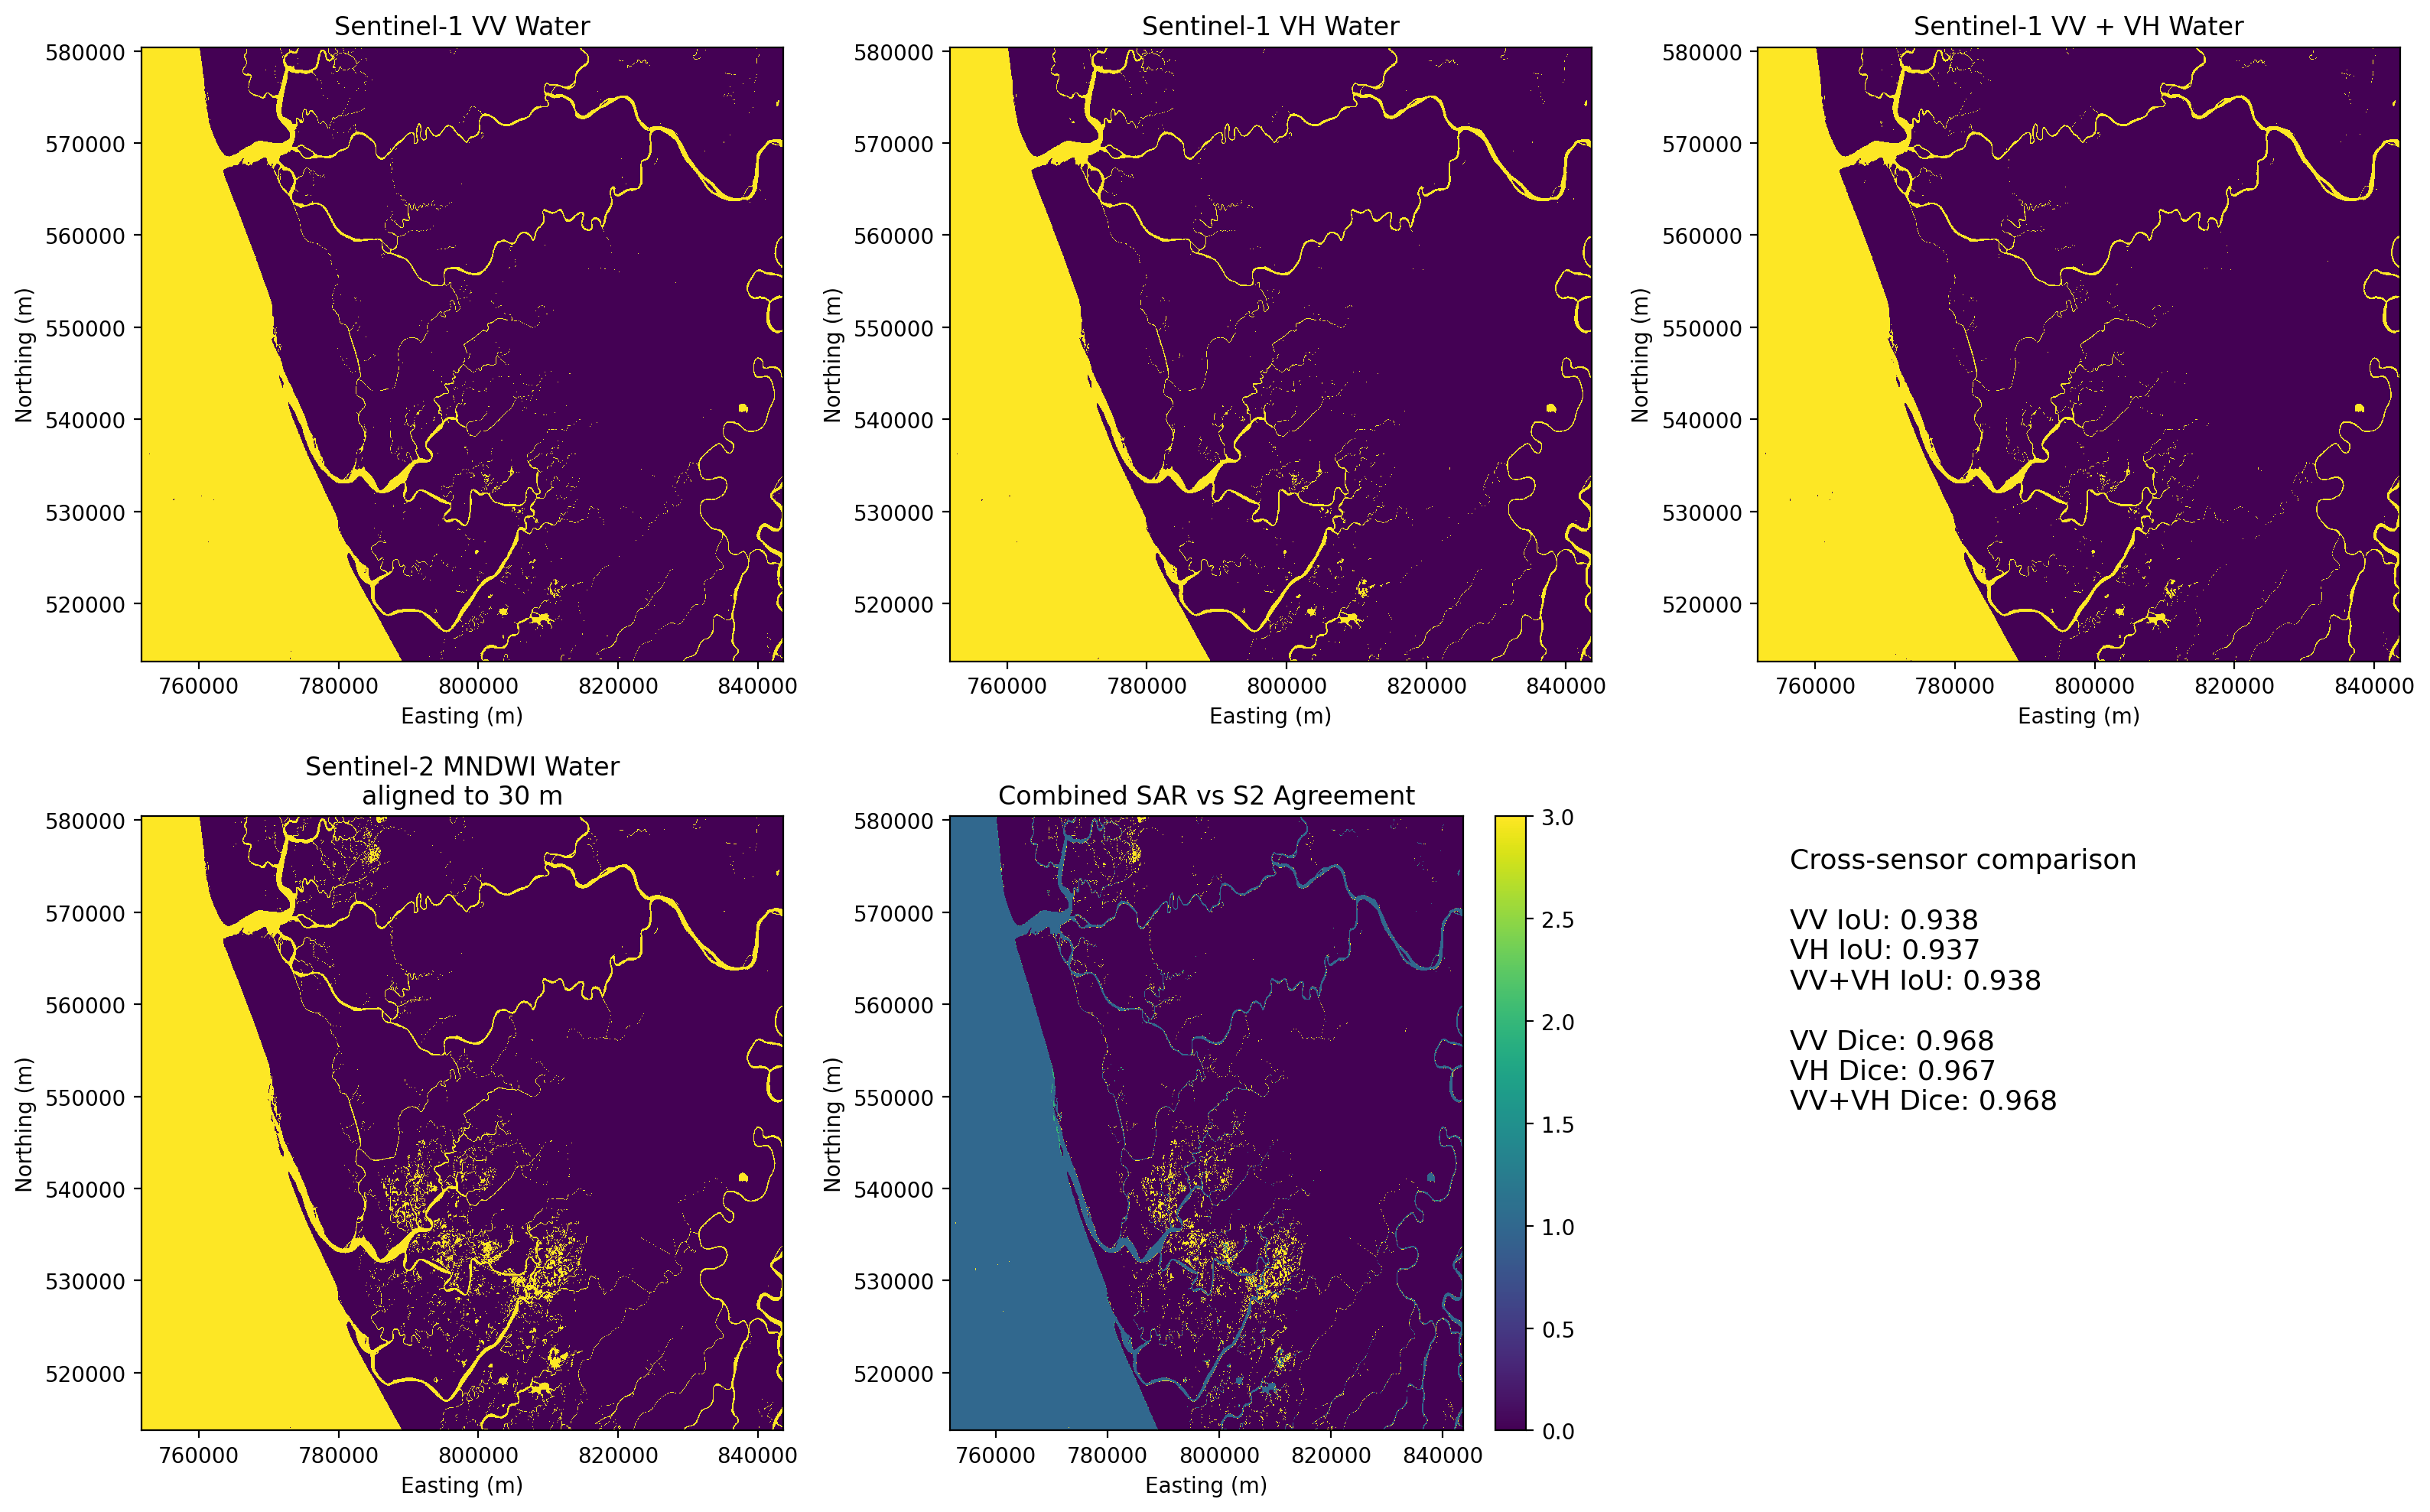

The table this chart was drawn from, first rows:
classifier, valid_pixels, both_nonwater, both_water, sar_water_only, s2_water_only, overall_agreement, water_iou, water_dice
VV Otsu, 6811272, 4956043, 1740763, 7762, 106704, 0.9832, 0.9383, 0.9682
VH Otsu, 6811272, 4957728, 1736653, 6077, 110814, 0.9828, 0.9369, 0.9674
VV + VH Otsu, 6811272, 4956959, 1739099, 6846, 108368, 0.9831, 0.9379, 0.9679
